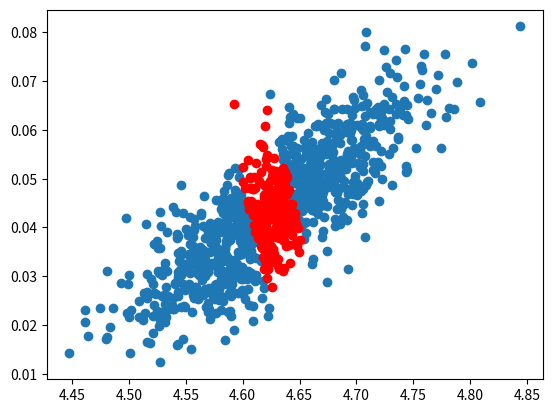

Source code (Python):
import numpy as np
from numpy.random import dirichlet, multinomial
from scipy.stats import spearmanr, pearsonr
import matplotlib.pyplot as plt

"""
Samples string and then samples annotation.
"""
class SyntheticAnnotation():
    def __init__(self, size_of_dataset, number_of_datasets, inner_sample_size, outer_sample_size, number_of_cls, alpha, beta, epsilon = 0.02):
        self.epsilon = epsilon
        self.number_of_cls = number_of_cls  # number of annotation choices for a datapoint e.g. 2 = binary
        self.number_of_datasets = number_of_datasets  # number of datasets
        self.size_of_dataset = size_of_dataset  # number of datapoints in a dataset

        self.inner_sample_size = inner_sample_size  # number of times we sample from the dataset
        self.outer_sample_size = outer_sample_size  # number of times we sample a dataset
        self.alpha = alpha  # sampling temperature for outer samples
        self.beta = beta  # sampling temperature for inner samples

        self.a = np.ones(self.size_of_dataset) # instantiate a dataset
        self.p_datapoint = dirichlet(self.alpha * self.a) # probability of a datapoint in any dataset
        self.mean_p_datapoint = np.mean(self.p_datapoint) # mean probability of a datapoint in any dataset

        self.typical_samples, self.typical_labels, self.rest_samples, self.rest_labels = [], [], [], []

    def sample_outer(self):
        results = []
        all_mean_samples, all_mean_labels = [], []
        for _ in range(self.outer_sample_size):
            data_samples, data_labels = self.sample_inner()
            mean_data_sample = np.mean(data_samples)
            mean_data_label = np.mean(data_labels)
            results.append((mean_data_sample, mean_data_label))
            all_mean_samples.append(mean_data_sample)
            all_mean_labels.append(mean_data_label)

        return all_mean_samples, all_mean_labels

    def sample_inner(self):
        """
        Generates a pairs of string probability and human judgement.
        """
        dataset = multinomial(self.size_of_dataset, pvals=self.p_datapoint)
        samples = {}

        data_samples, data_labels = [], []
        for i in range(self.inner_sample_size):
            samples[i] = dataset[i]

        for sample in samples:
            pvals = self.get_p_sample(sample)
            annotations = multinomial(samples[sample], pvals=pvals) # annotate the sample with human judgement
            for _ in range(annotations[0]):
                data_samples.append(-np.log(self.p_datapoint[sample]))
                data_labels.append(-np.log(pvals[0]))

        return data_samples, data_labels

    def get_p_sample(self, sample):
        """
        Returns a probaility of a sample datapoint.
        """
        w = np.exp(self.beta * (self.p_datapoint[sample] - self.mean_p_datapoint))
        Z = 1. + w
        return np.asarray([w / Z, 1 / Z])

    def run_experiment(self):
        all_mean_samples, all_mean_labels = self.sample_outer()
        summary = []
        count = 0
        for sample, label in zip(all_mean_samples, all_mean_labels):
            if np.abs(sample + label - np.mean(all_mean_samples) - np.mean(all_mean_labels)) < self.epsilon:
                count += 1
                summary.append((sample, label))
                self.typical_samples.append(sample);
                self.typical_labels.append(label)
            else:
                self.rest_samples.append(sample)
                self.rest_labels.append(label)

        print("Typical Set Correlation Probability/Label: ", spearmanr(list(zip(*summary))[0], list(zip(*summary))[1]))
        print("Typical Set Size: ", count)

    def visualise(self):
        plt.scatter(self.rest_samples, self.rest_labels)
        plt.scatter(self.typical_samples, self.typical_labels, color='red')
        plt.show()

if __name__ == '__main__':
    SA = SyntheticAnnotation(size_of_dataset=1000, number_of_datasets=1000,  inner_sample_size=100,
                             outer_sample_size=1000, number_of_cls=2, alpha=0.1, beta=1000)
    SA.run_experiment()
    SA.visualise()